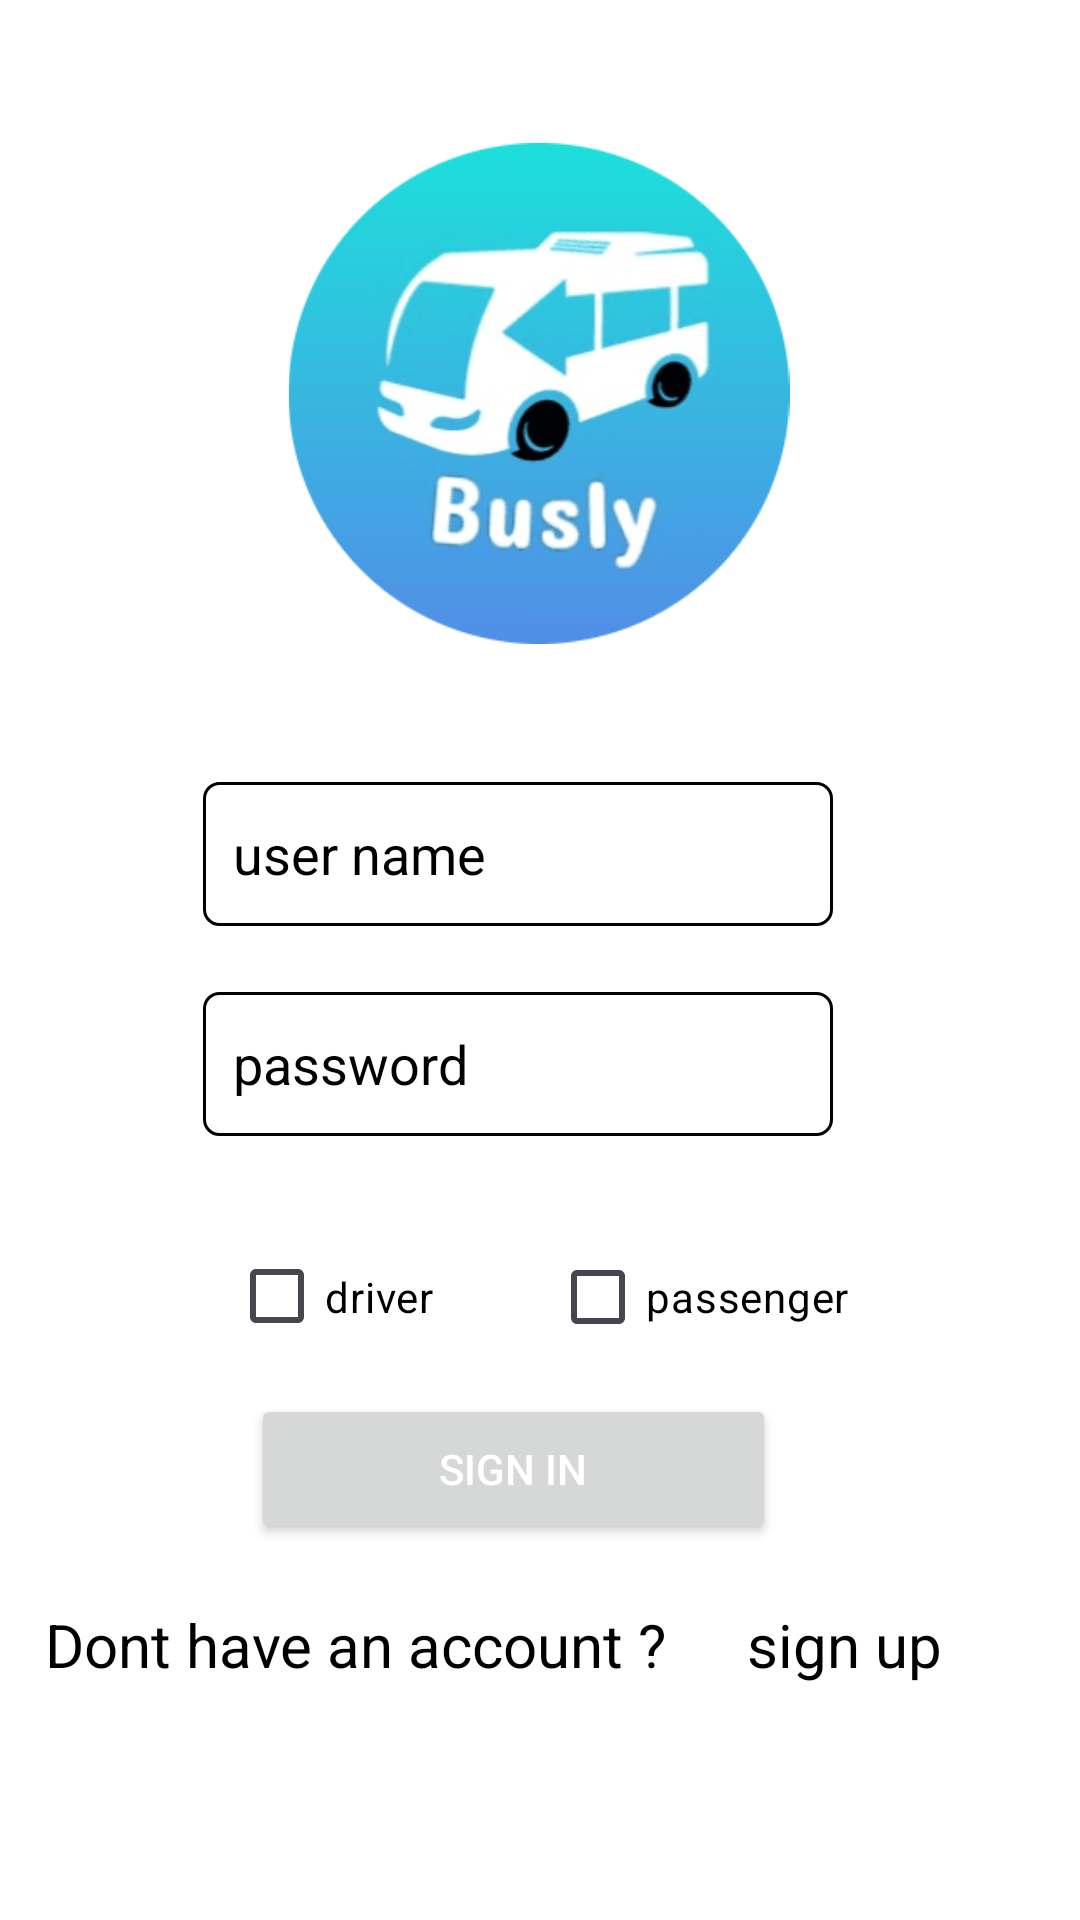

The Android layout XML behind this screen, and the referenced resources:
<!-- AndroidManifest.xml: application theme Theme.Project_wrielses -->
<!-- res/layout/activity_main.xml -->
<?xml version="1.0" encoding="utf-8"?>
<ScrollView
    xmlns:android="http://schemas.android.com/apk/res/android"
    xmlns:app="http://schemas.android.com/apk/res-auto"
    xmlns:tools="http://schemas.android.com/tools"
    android:layout_width="match_parent"
    android:fillViewport="true"
    android:layout_height="match_parent">

<androidx.constraintlayout.widget.ConstraintLayout xmlns:android="http://schemas.android.com/apk/res/android"
    xmlns:app="http://schemas.android.com/apk/res-auto"
    xmlns:tools="http://schemas.android.com/tools"
    android:layout_width="match_parent"
    android:layout_height="match_parent"
    android:backgroundTint="@color/white"
    android:background="@color/white"
    tools:context=".MainActivity">
    <ImageView
        android:id="@+id/imageView"
        android:layout_width="228dp"
        android:layout_height="167dp"
        app:layout_constraintBottom_toBottomOf="parent"
        app:layout_constraintEnd_toEndOf="parent"
        app:layout_constraintHorizontal_bias="0.497"
        app:layout_constraintStart_toStartOf="parent"
        app:layout_constraintTop_toTopOf="parent"
        app:layout_constraintVertical_bias="0.101"
        app:srcCompat="@drawable/circle" />

    <EditText
        android:id="@+id/username_login"
        android:layout_width="wrap_content"
        android:layout_height="wrap_content"
        android:background="@drawable/edit_text_border"
        android:backgroundTint="@color/black"
        android:ems="10"
        android:hint="user name "
        android:inputType="text"
        android:minHeight="48dp"
        android:padding="10dp"
        android:textColor="@color/black"
        android:textColorHint="@color/black"
        app:layout_constraintBottom_toBottomOf="parent"
        app:layout_constraintEnd_toEndOf="parent"
        app:layout_constraintHorizontal_bias="0.452"
        app:layout_constraintStart_toStartOf="parent"
        app:layout_constraintTop_toBottomOf="@+id/imageView"
        app:layout_constraintVertical_bias="0.122" />

    <EditText
        android:id="@+id/passwrod_login"
        android:layout_width="wrap_content"
        android:layout_height="wrap_content"
        android:background="@drawable/edit_text_border"
        android:backgroundTint="@color/black"
        android:ems="10"
        android:hint="password "
        android:inputType="textPassword"

        android:minHeight="48dp"
        android:padding="10dp"
        android:textColor="@color/black"
        android:textColorHint="@color/black"
        app:layout_constraintBottom_toBottomOf="parent"
        app:layout_constraintEnd_toEndOf="parent"
        app:layout_constraintHorizontal_bias="0.452"
        app:layout_constraintStart_toStartOf="parent"
        app:layout_constraintTop_toBottomOf="@+id/username_login"
        app:layout_constraintVertical_bias="0.078" />

    <CheckBox
        android:id="@+id/passenger_check"
        android:layout_width="wrap_content"
        android:layout_height="wrap_content"
        android:text="passenger"
        android:textColor="@color/black"
        app:layout_constraintBottom_toBottomOf="parent"
        app:layout_constraintEnd_toEndOf="parent"
        app:layout_constraintHorizontal_bias="0.704"
        app:layout_constraintStart_toStartOf="parent"
        app:layout_constraintTop_toBottomOf="@+id/passwrod_login"
        app:layout_constraintVertical_bias="0.139" />

    <CheckBox
        android:id="@+id/driver_check"
        android:layout_width="87dp"
        android:layout_height="49dp"
        android:text="driver"
        android:textColor="@color/black"
        android:textColorLink="@color/black"
        app:layout_constraintBottom_toBottomOf="parent"
        app:layout_constraintEnd_toEndOf="parent"
        app:layout_constraintHorizontal_bias="0.28"
        app:layout_constraintStart_toStartOf="parent"
        app:layout_constraintTop_toBottomOf="@+id/passwrod_login"
        app:layout_constraintVertical_bias="0.136" />


    <Button
        android:id="@+id/sginin"
        android:layout_width="175dp"
        android:layout_height="50dp"
        android:onClick="sginin_onclick"
        android:text="sign in"
        android:layout_marginTop="0dp"
        android:textColor="@color/white"
        app:layout_constraintBottom_toBottomOf="parent"
        app:layout_constraintEnd_toEndOf="parent"
        app:layout_constraintHorizontal_bias="0.453"
        app:layout_constraintStart_toStartOf="parent"
        app:layout_constraintTop_toBottomOf="@+id/passenger_check"
        app:layout_constraintVertical_bias="0.063" />

    <LinearLayout
    app:layout_constraintTop_toBottomOf="@+id/sginin"
    android:layout_width="match_parent"
    android:layout_marginLeft="15dp"
    android:layout_marginTop="20dp"
    android:layout_height="wrap_content">


 

    <TextView
        android:id="@+id/Dont_have_acc"
        android:layout_width="234dp"
        android:layout_height="50dp"
        android:text="Dont have an account ?"
        android:textColor="@color/black"
        android:textSize="20dp"
        app:layout_constraintBottom_toBottomOf="parent"
        app:layout_constraintEnd_toEndOf="parent"
        app:layout_constraintHorizontal_bias="0.457"
        app:layout_constraintStart_toStartOf="parent"
        app:layout_constraintTop_toTopOf="parent"
        app:layout_constraintVertical_bias="0.923" />

    <TextView
        android:id="@+id/sginup"
        android:layout_width="86dp"
        android:layout_height="53dp"
        android:onClick="sginup_onclick"
        android:text="sign up"
        android:textColor="@color/black"
        android:textSize="20dp"

        app:layout_constraintBottom_toBottomOf="parent"
        app:layout_constraintEnd_toEndOf="parent"
        app:layout_constraintHorizontal_bias="0.815"
        app:layout_constraintStart_toStartOf="parent"
        app:layout_constraintTop_toTopOf="parent"
        app:layout_constraintVertical_bias="0.882"
        tools:ignore="MissingConstraints" />

</LinearLayout>
</androidx.constraintlayout.widget.ConstraintLayout>
</ScrollView>
<!-- resources referenced by this layout -->
<resources>
  <color name="black">#FF000000</color>
  <color name="white">#FFFFFFFF</color>
  <!-- drawable circle: png bitmap (drawable, 40256 bytes) -->
  <!-- drawable edit_text_border (drawable) -->
  <?xml version="1.0" encoding="utf-8"?>
  <shape xmlns:android="http://schemas.android.com/apk/res/android" android:shape="rectangle">
      <solid
          android:color="@android:color/transparent"/>
  
      <corners
          android:bottomRightRadius="5dp"
          android:bottomLeftRadius="5dp"
          android:topLeftRadius="5dp"
          android:topRightRadius="5dp"/>
      <stroke
          android:color="#ffffff"
          android:width="1dp"/>
  </shape>
  <style name="Theme.Project_wrielses" parent="Base.Theme.Project_wrielses" />
  <style name="Base.Theme.Project_wrielses" parent="Theme.Material3.DayNight.NoActionBar">
          
           <item name="colorPrimary">@color/white</item>
      </style>
</resources>
